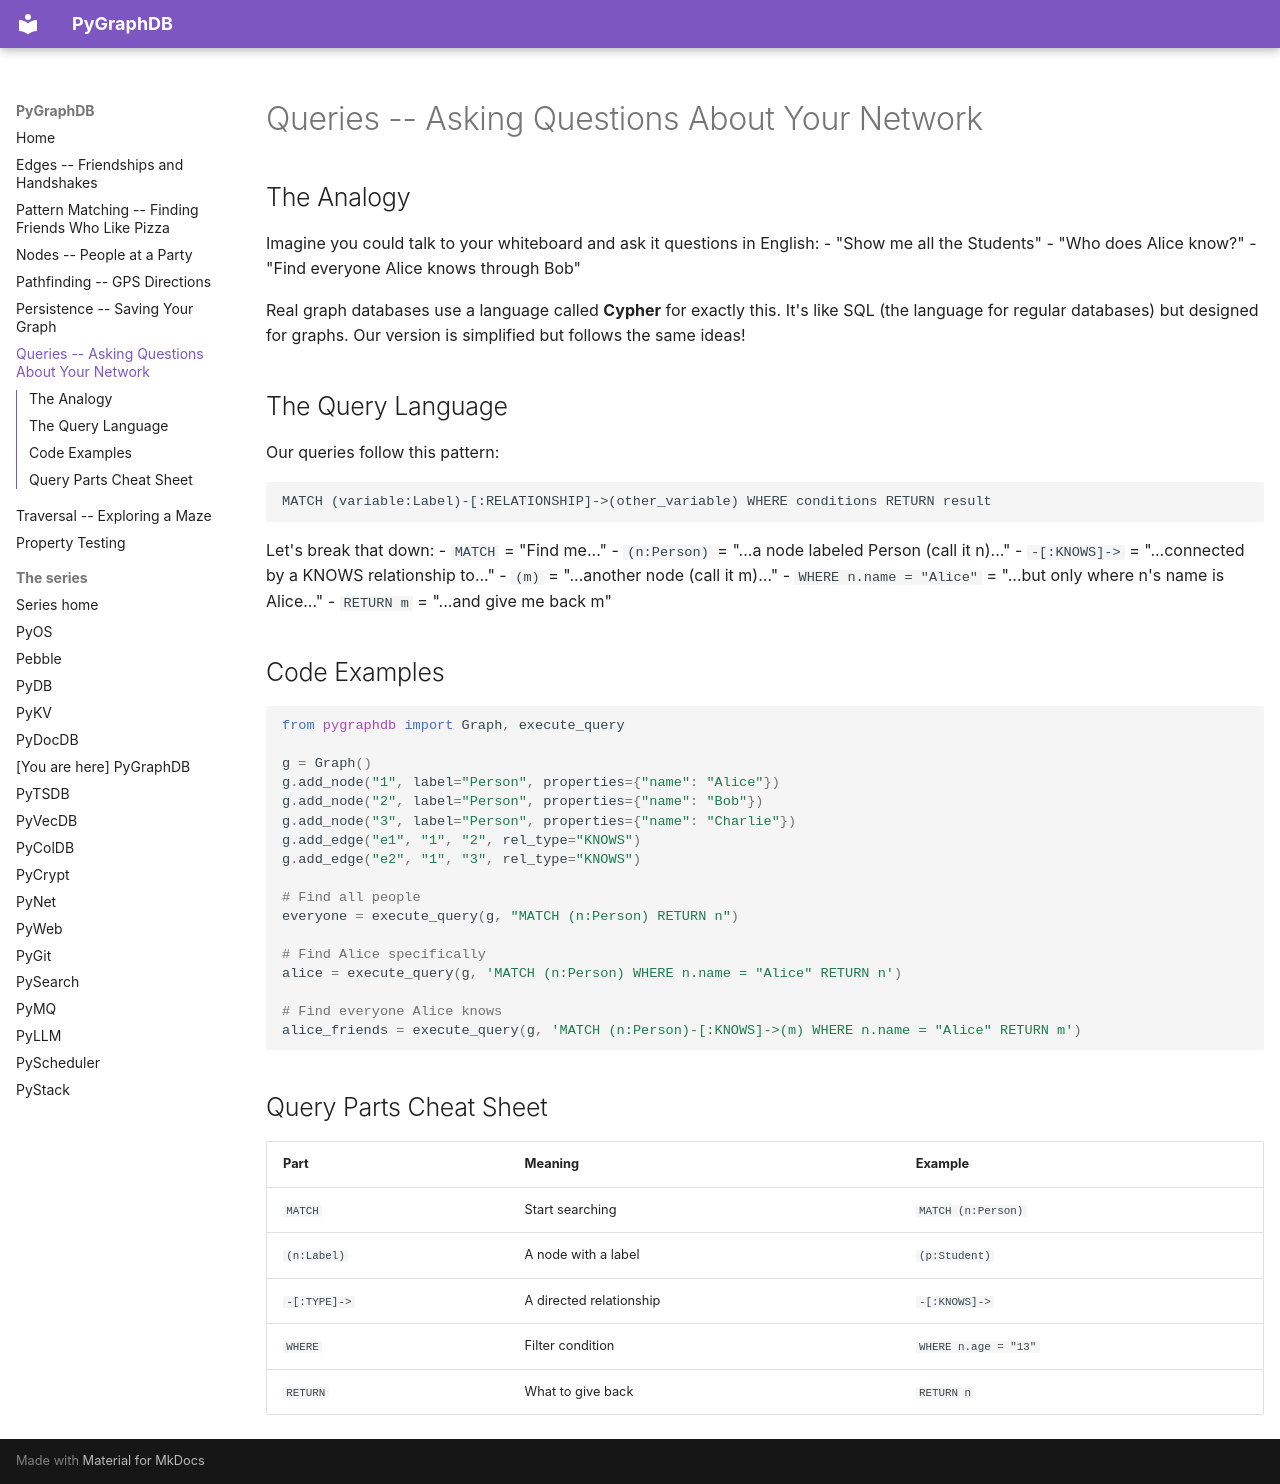

repository: robcox2910/pygraphdb · page: concepts/queries/index.html · generator: mkdocs

# Queries -- Asking Questions About Your Network

## The Analogy

Imagine you could talk to your whiteboard and ask it questions in English:
- "Show me all the Students"
- "Who does Alice know?"
- "Find everyone Alice knows through Bob"

Real graph databases use a language called **Cypher** for exactly this. It's like SQL (the language for regular databases) but designed for graphs. Our version is simplified but follows the same ideas!

## The Query Language

Our queries follow this pattern:

```
MATCH (variable:Label)-[:RELATIONSHIP]->(other_variable) WHERE conditions RETURN result
```

Let's break that down:
- `MATCH` = "Find me..."
- `(n:Person)` = "...a node labeled Person (call it n)..."
- `-[:KNOWS]->` = "...connected by a KNOWS relationship to..."
- `(m)` = "...another node (call it m)..."
- `WHERE n.name = "Alice"` = "...but only where n's name is Alice..."
- `RETURN m` = "...and give me back m"

## Code Examples

```python
from pygraphdb import Graph, execute_query

g = Graph()
g.add_node("1", label="Person", properties={"name": "Alice"})
g.add_node("2", label="Person", properties={"name": "Bob"})
g.add_node("3", label="Person", properties={"name": "Charlie"})
g.add_edge("e1", "1", "2", rel_type="KNOWS")
g.add_edge("e2", "1", "3", rel_type="KNOWS")

# Find all people
everyone = execute_query(g, "MATCH (n:Person) RETURN n")

# Find Alice specifically
alice = execute_query(g, 'MATCH (n:Person) WHERE n.name = "Alice" RETURN n')

# Find everyone Alice knows
alice_friends = execute_query(g, 'MATCH (n:Person)-[:KNOWS]->(m) WHERE n.name = "Alice" RETURN m')
```

## Query Parts Cheat Sheet

| Part | Meaning | Example |
|------|---------|---------|
| `MATCH` | Start searching | `MATCH (n:Person)` |
| `(n:Label)` | A node with a label | `(p:Student)` |
| `-[:TYPE]->` | A directed relationship | `-[:KNOWS]->` |
| `WHERE` | Filter condition | `WHERE n.age = "13"` |
| `RETURN` | What to give back | `RETURN n` |
